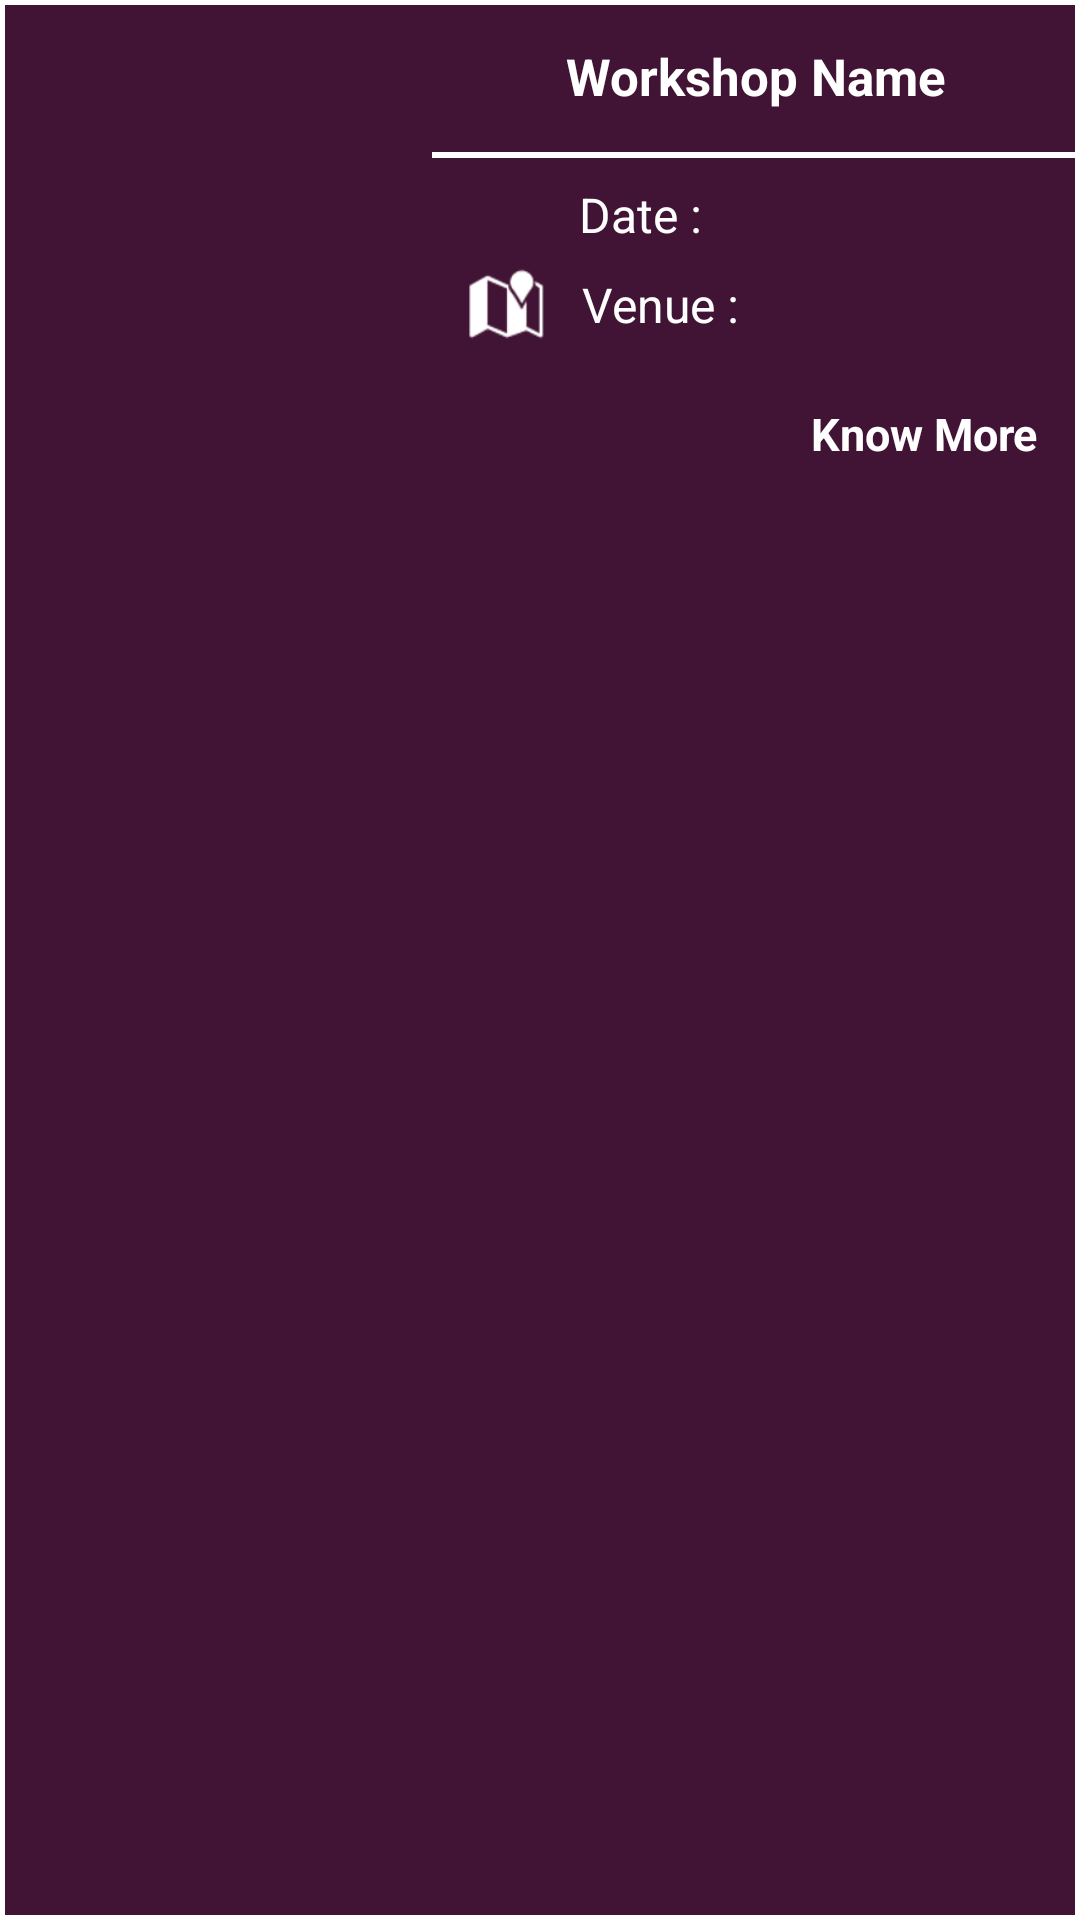

Reconstruct the res/layout file that produces this screen, plus the resources it refers to.
<!-- AndroidManifest.xml: application theme AppTheme -->
<!-- res/layout/exhibition_box.xml -->
<?xml version="1.0" encoding="utf-8"?>
<LinearLayout xmlns:android="http://schemas.android.com/apk/res/android"
    xmlns:app="http://schemas.android.com/apk/res-auto"
    android:orientation="vertical"
    android:layout_width="match_parent"
    android:layout_height="wrap_content"
    android:layout_marginTop="10dp"
    android:background="@drawable/feed_frame"
    >

    <LinearLayout
        android:layout_width="match_parent"
        android:layout_height="wrap_content"
        android:orientation="horizontal"
        >

        <ImageView
            android:id="@+id/exhibition_image"
            android:layout_width="140dp"
            android:layout_height="match_parent"
            android:layout_margin="2dp"
            android:adjustViewBounds="true"
            android:scaleType="centerCrop" />

        <LinearLayout
            android:layout_weight="1"
            android:layout_width="0dp"
            android:layout_height="wrap_content"
            android:orientation="vertical"
            >

            <TextView
                android:id="@+id/exhibition_name"
                android:layout_width="match_parent"
                android:layout_height="wrap_content"
                android:padding="14dp"
                android:text="Workshop Name"
                android:textAlignment="center"
                android:textColor="@android:color/white"
                android:textSize="17sp"
                android:textStyle="bold" />

            <LinearLayout
                android:layout_width="match_parent"
                android:layout_height="2dp"
                android:background="@android:color/white"
                />

            <LinearLayout
                android:gravity="center_vertical"
                android:layout_width="match_parent"
                android:layout_height="wrap_content"
                android:orientation="horizontal"
                >

                <ImageView
                    android:layout_width="25dp"
                    android:layout_height="25dp"
                    android:layout_marginLeft="12dp"
                    android:layout_marginRight="4dp"
                    android:tint="@android:color/white"
                    app:srcCompat="@mipmap/baseline_calendar_today_black_18" />

                <TextView
                    android:layout_width="wrap_content"
                    android:layout_height="wrap_content"
                    android:padding="8dp"
                    android:text="Date :"
                    android:textColor="@android:color/white"
                    android:textSize="16sp" />

                <TextView
                    android:layout_weight="1"
                    android:layout_width="0dp"
                    android:layout_height="wrap_content"
                    android:id="@+id/exhibition_date"
                    android:textColor="@android:color/white"
                    android:textSize="16sp"
                    android:padding="8dp"
                    />

            </LinearLayout>

            <LinearLayout
                android:layout_marginTop="-8dp"
                android:gravity="center_vertical"
                android:layout_width="match_parent"
                android:layout_height="wrap_content"
                android:orientation="horizontal"
                >

                <ImageView
                    android:layout_width="26dp"
                    android:layout_height="26dp"
                    android:layout_marginLeft="12dp"
                    android:layout_marginRight="4dp"
                    android:tint="@android:color/white"
                    app:srcCompat="@android:drawable/ic_dialog_map" />

                <TextView
                    android:layout_width="wrap_content"
                    android:layout_height="wrap_content"
                    android:padding="8dp"
                    android:text="Venue :"
                    android:textColor="@android:color/white"
                    android:textSize="16sp" />

                <TextView
                    android:layout_weight="1"
                    android:layout_width="0dp"
                    android:layout_height="wrap_content"
                    android:id="@+id/exhibition_venue"
                    android:textColor="@android:color/white"
                    android:textSize="16sp"
                    android:padding="8dp"
                    />

            </LinearLayout>

            <LinearLayout
                android:gravity="center_vertical"
                android:layout_width="match_parent"
                android:layout_height="wrap_content"
                android:orientation="horizontal"
                >

                <LinearLayout
                    android:layout_width="0dp"
                    android:layout_height="wrap_content"
                    android:layout_weight="1"
                    />

                <TextView
                    android:layout_width="wrap_content"
                    android:layout_height="wrap_content"
                    android:padding="14dp"
                    android:text="Know More"
                    android:textColor="@android:color/white"
                    android:textSize="15sp"
                    android:textStyle="bold" />

            </LinearLayout>

        </LinearLayout>


    </LinearLayout>

</LinearLayout>
<!-- resources referenced by this layout -->
<resources>
  <!-- drawable feed_frame (drawable) -->
  <?xml version="1.0" encoding="utf-8"?>
  <shape xmlns:android="http://schemas.android.com/apk/res/android">
      <stroke android:width="1.5dp" android:color="@android:color/white"/>
      <solid android:color="@color/colorSecondary"/>
  </shape>
  <style name="AppTheme" parent="Theme.AppCompat.Light.NoActionBar">
          
          <item name="colorPrimary">@color/colorPrimary</item>
          <item name="colorPrimaryDark">@color/colorPrimaryDark</item>
          <item name="colorAccent">@color/colorAccent</item>
      </style>
  <color name="colorSecondary">#411334</color>
  <color name="colorPrimary">#18042b</color>
  <color name="colorPrimaryDark">#000001</color>
  <color name="colorAccent">#ff8f09</color>
</resources>
